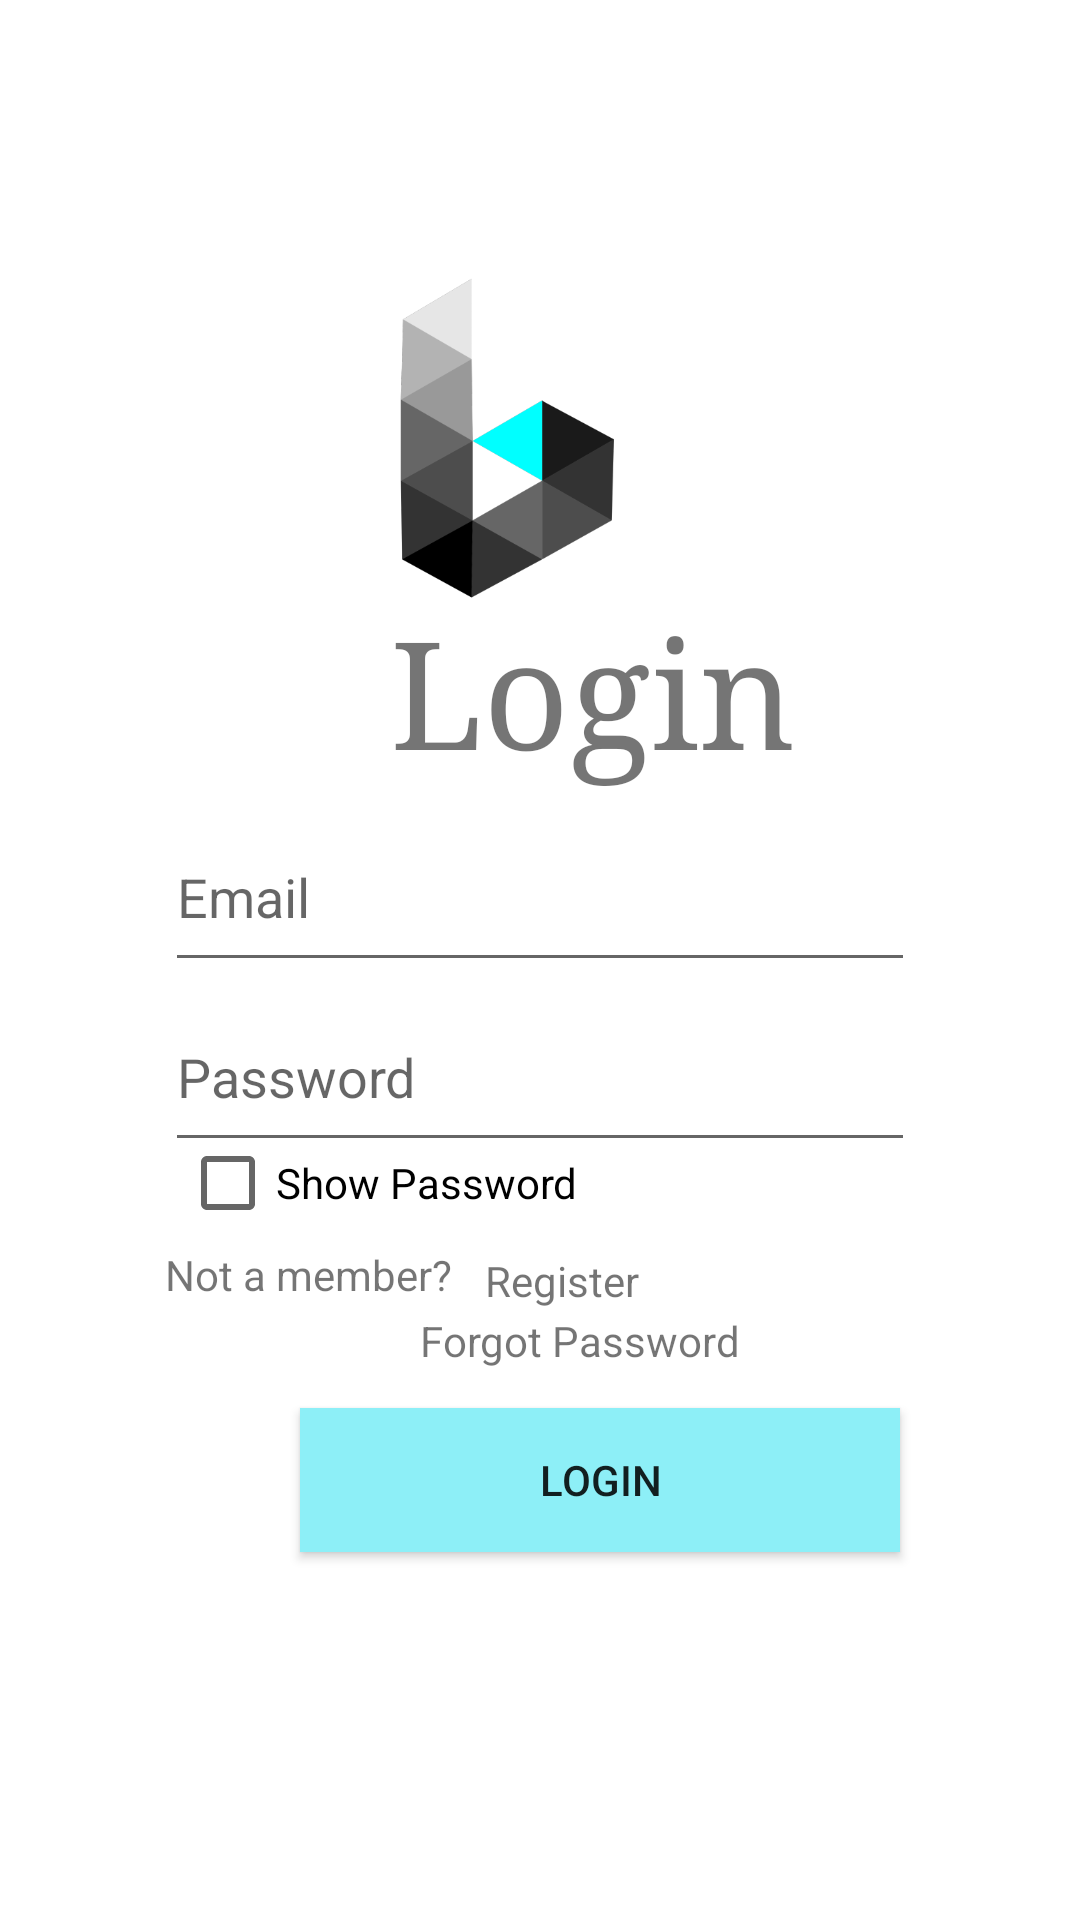

Write the Android layout XML for this screen, with the resource values it uses.
<!-- AndroidManifest.xml: application theme Theme.Bookalot2 -->
<!-- res/layout/activity_main.xml -->
<?xml version="1.0" encoding="utf-8"?>
<RelativeLayout
    xmlns:android="http://schemas.android.com/apk/res/android"
    xmlns:tools="http://schemas.android.com/tools"
    xmlns:app="http://schemas.android.com/apk/res-auto"
    android:layout_width="match_parent"
    android:layout_height="match_parent"
    android:layout_gravity="center"
    android:gravity="center"
    tools:context=".MainActivity">


    <TextView
        android:layout_width="match_parent"
        android:layout_height="wrap_content"
        android:layout_marginLeft="130dp"
        android:layout_marginBottom="300dp"
        android:layout_marginTop="120dp"
        android:text="Login"
        android:textSize="50dp"
        app:fontFamily="serif" />

    <LinearLayout
        android:layout_width="match_parent"
        android:layout_height="wrap_content"
        android:layout_gravity="center"
        android:layout_marginTop="100dp"
        android:gravity="center"
        android:orientation="vertical">

        <EditText
            android:id="@+id/email1"
            android:layout_width="250dp"
            android:layout_height="60dp"
            android:hint="Email"
            android:layout_marginTop="90dp"
            android:inputType="textEmailSubject"
            android:text="" />

        <EditText
            android:id="@+id/password1"
            android:layout_width="250dp"
            android:layout_height="60dp"
            android:layout_marginTop="0dp"
            android:hint="Password"
            android:inputType="textPassword|textEmailSubject"
            android:text=""
            />


        <TextView
            android:id="@+id/notaMember"
            android:layout_width="250dp"
            android:layout_height="60dp"
            android:layout_marginTop="28dp"
            android:text="Not a member? " />



    </LinearLayout>

    <TextView
        android:id="@+id/Register"
        android:layout_width="match_parent"
        android:layout_height="wrap_content"
        android:layout_marginLeft="15dp"
        android:layout_marginTop="340dp"
        android:gravity="center"
        android:text="Register" />


    <Button
        android:id="@+id/btnlogin"
        android:layout_width="200dp"
        android:layout_height="wrap_content"
        android:layout_marginLeft="100dp"
        android:layout_marginTop="392dp"
        android:background="@color/Mix"
        android:gravity="center"
        android:text="Login" />



    <TextView
        android:id="@+id/forget"
        android:layout_width="match_parent"
        android:layout_height="wrap_content"
        android:layout_marginLeft="140dp"
        android:layout_marginTop="360dp"
        android:text="Forgot Password" />

    <ImageView
        android:id="@+id/imageView2"
        android:layout_width="wrap_content"
        android:layout_height="130dp"
        app:srcCompat="@drawable/logo" />
    <CheckBox
        android:id="@+id/checkBox_btn"
        android:layout_width="250dp"
        android:layout_height="60dp"
        android:layout_marginLeft="60dp"
        android:layout_marginTop="287dp"
        android:text="Show Password" />



















</RelativeLayout>
<!-- resources referenced by this layout -->
<resources>
  <color name="Mix">#8DEFF7</color>
  <!-- drawable logo: png bitmap (drawable, 21640 bytes) -->
  <style name="Theme.Bookalot2" parent="Theme.MaterialComponents.DayNight.NoActionBar">
          
          <item name="colorPrimary">@color/purple_500</item>
          <item name="colorPrimaryVariant">@color/purple_700</item>
          <item name="colorOnPrimary">@color/white</item>
          
          <item name="colorSecondary">@color/teal_200</item>
          <item name="colorSecondaryVariant">@color/teal_700</item>
          <item name="colorOnSecondary">@color/black</item>
          
          <item name="android:statusBarColor" tools:targetApi="l">?attr/colorPrimaryVariant</item>
          
      </style>
  <color name="purple_500">#8DEFF7</color>
  <color name="purple_700">#8DEFF7</color>
  <color name="white">#FFFFFFFF</color>
  <color name="teal_200">#FF03DAC5</color>
  <color name="teal_700">#FF018786</color>
  <color name="black">#FF000000</color>
</resources>
